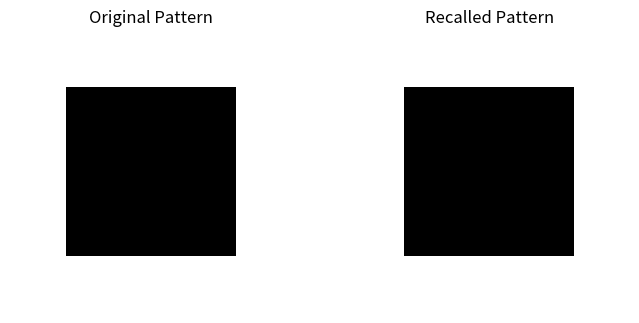

Python code for this plot:
import numpy as np

patterns = np.array([
    [
        [1, 1, 1, 1, 1],
        [1, 0, 0, 0, 1],
        [1, 0, 0, 0, 1],
        [1, 0, 0, 0, 1],
        [1, 1, 1, 1, 1]
    ],
    [
        [1, 0, 0, 0, 1],
        [0, 1, 0, 1, 0],
        [0, 0, 1, 0, 0],
        [0, 1, 0, 1, 0],
        [1, 0, 0, 0, 1]
    ]
])

print("Number of patterns:", len(patterns))
print("Pattern shape:", patterns[0].shape)

X = patterns.reshape(len(patterns), -1)

print("Original Pattern:")
print(patterns[0])

print("\nFlattened Pattern:")
print(X[0])

bipolar_patterns = 2 * X - 1

print("Binary Pattern:")
print(X[0])

print("\nBipolar Pattern:")
print(bipolar_patterns[0])

n = bipolar_patterns.shape[1]

W = np.zeros((n, n))

for pattern in bipolar_patterns:
    W += np.outer(pattern, pattern)

# Remove self-connections
np.fill_diagonal(W, 0)

print("Weight Matrix:")
print(W)

print("Weight Matrix Shape:", W.shape)
print(W)

def recall_pattern(pattern, W):
    activation = W @ pattern
    recalled = np.where(activation >= 0, 1, -1)
    return recalled

recalled = recall_pattern(bipolar_patterns[0], W)

print("Original Bipolar Pattern:")
print(bipolar_patterns[0].reshape(5, 5))

print("\nRecalled Pattern:")
print(recalled.reshape(5, 5))

def calculate_accuracy(original, recalled):
    correct = np.sum(original == recalled)
    total = len(original)
    return (correct / total) * 100

accuracy = calculate_accuracy(
    bipolar_patterns[0],
    recalled
)

print(f"Recall Accuracy: {accuracy:.2f}%")

import matplotlib.pyplot as plt

original = bipolar_patterns[0].reshape(5, 5)
recalled_2d = recalled.reshape(5, 5)

plt.figure(figsize=(8, 4))

plt.subplot(1, 2, 1)
plt.imshow(original, cmap='gray')
plt.title("Original Pattern")
plt.axis("off")

plt.subplot(1, 2, 2)
plt.imshow(recalled_2d, cmap='gray')
plt.title("Recalled Pattern")
plt.axis("off")

plt.show()
